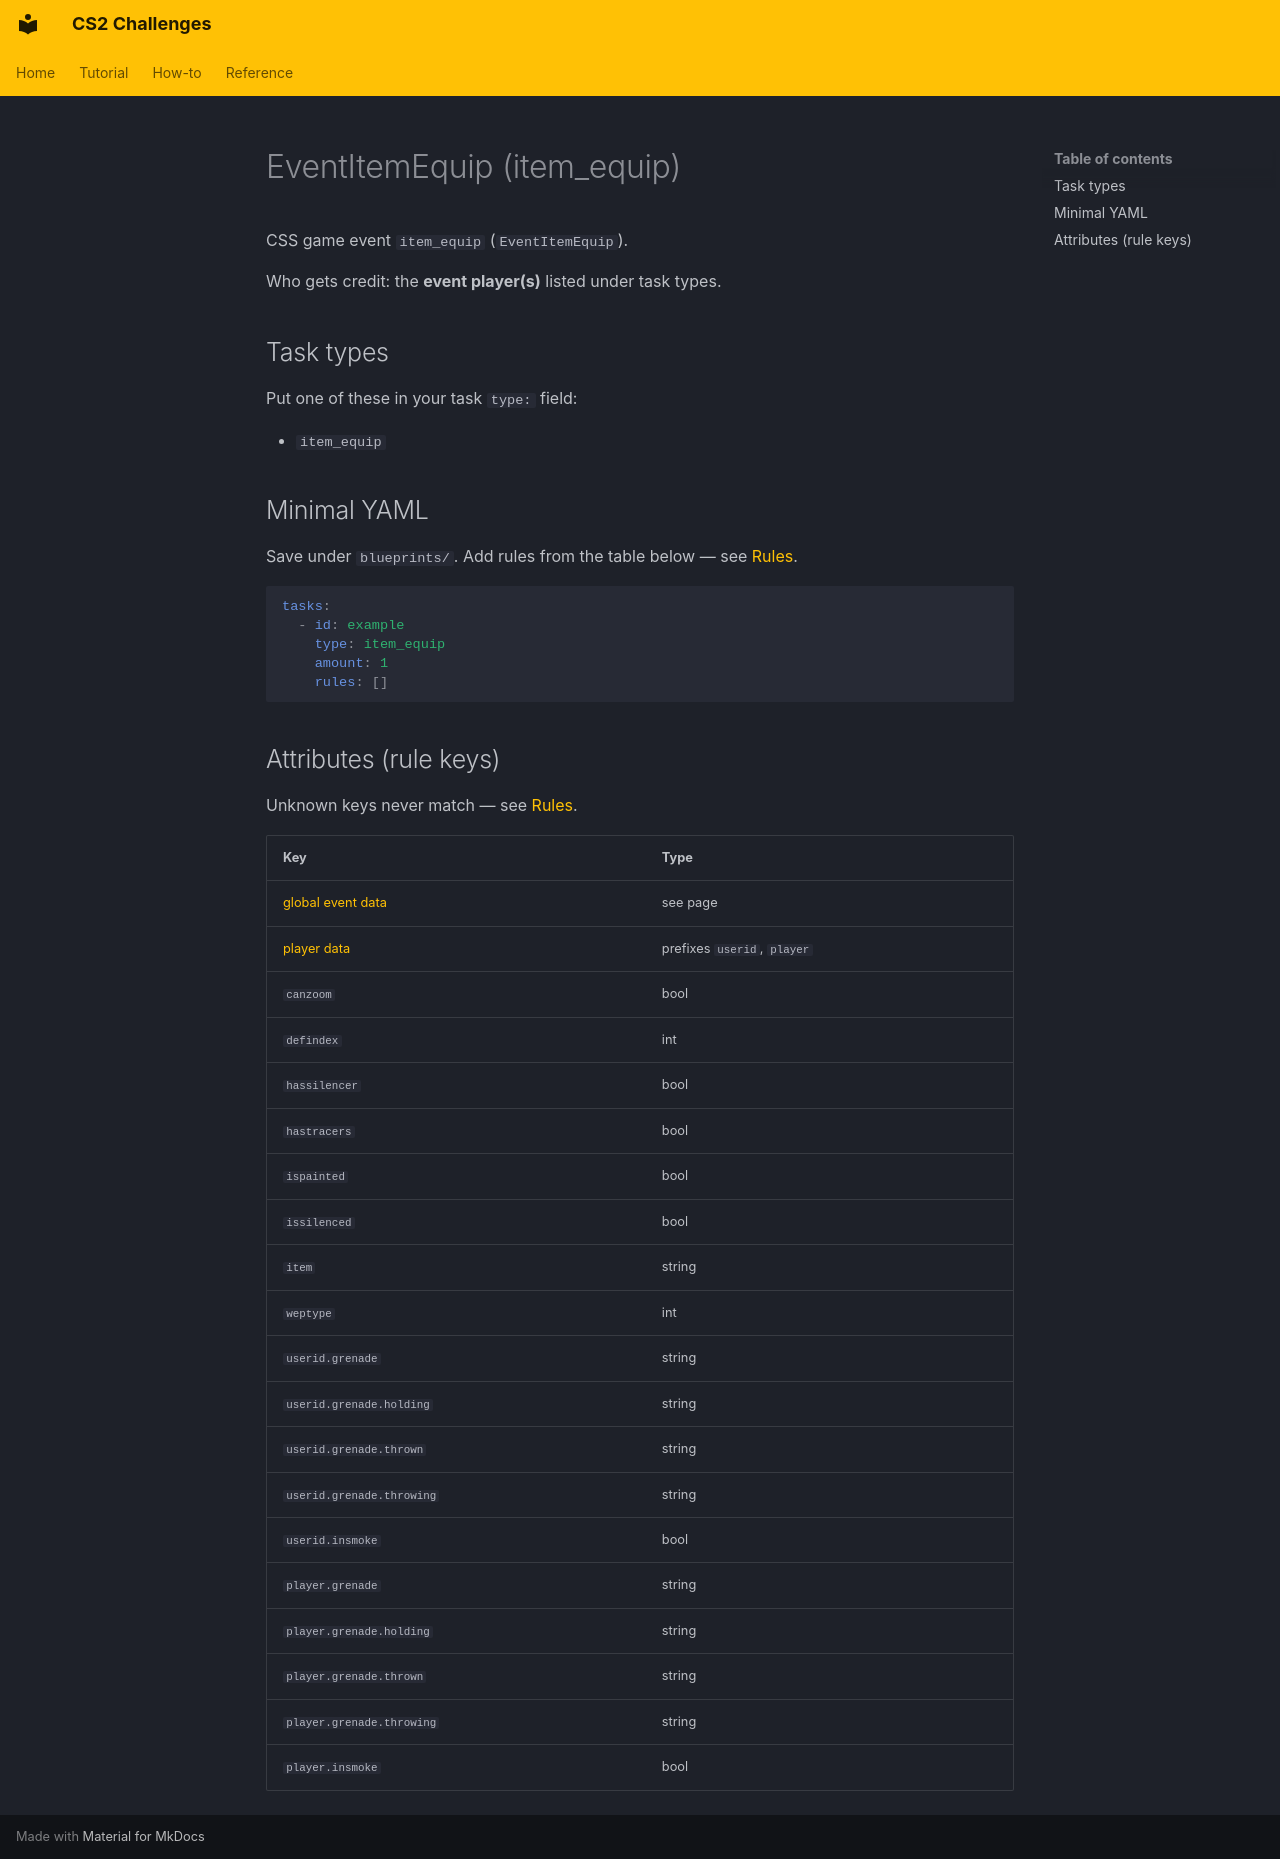

repository: Kandru/cs2-challenges · page: reference/events/EventItemEquip/index.html · generator: mkdocs

# EventItemEquip (item_equip)

CSS game event `item_equip` (`EventItemEquip`).

Who gets credit: the **event player(s)** listed under task types.

## Task types

Put one of these in your task `type:` field:

- `item_equip`

## Minimal YAML

Save under `blueprints/`. Add rules from the table below — see [Rules](../rules.md).

```yaml
tasks:
  - id: example
    type: item_equip
    amount: 1
    rules: []
```

## Attributes (rule keys)

Unknown keys never match — see [Rules](../rules.md).

| Key | Type |
|-----|------|
| [global event data](../../rules/GlobalEventData.md) | see page |
| [player data](../../rules/GlobalPlayerData.md) | prefixes `userid`, `player` |
| `canzoom` | bool |
| `defindex` | int |
| `hassilencer` | bool |
| `hastracers` | bool |
| `ispainted` | bool |
| `issilenced` | bool |
| `item` | string |
| `weptype` | int |
| `userid.grenade` | string |
| `userid.grenade.holding` | string |
| `userid.grenade.thrown` | string |
| `userid.grenade.throwing` | string |
| `userid.insmoke` | bool |
| `player.grenade` | string |
| `player.grenade.holding` | string |
| `player.grenade.thrown` | string |
| `player.grenade.throwing` | string |
| `player.insmoke` | bool |
